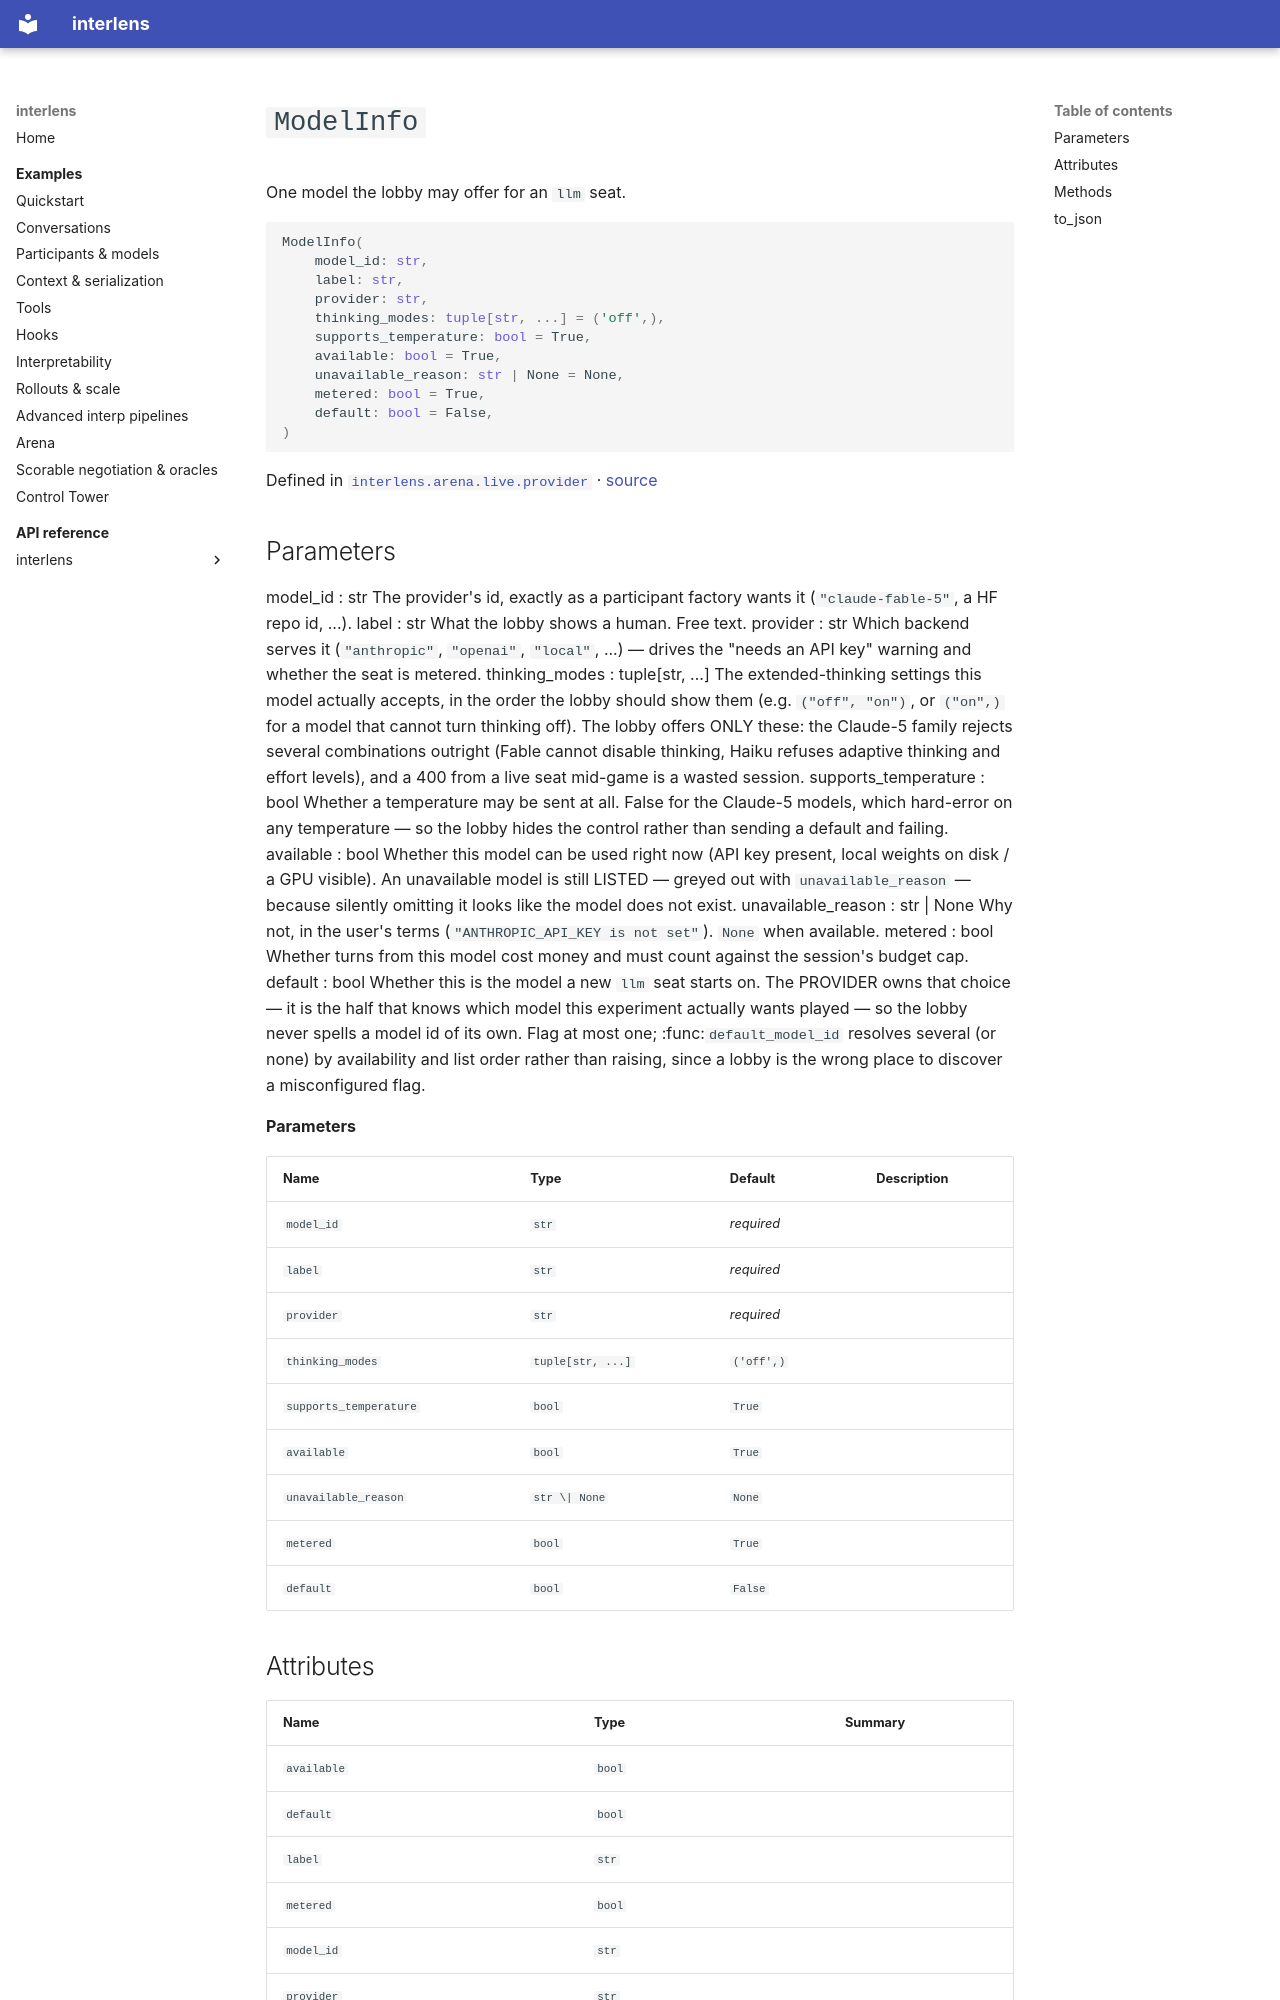

repository: Sid-MB/interlens · page: reference/interlens/arena/live/provider/ModelInfo/index.html · generator: mkdocs

# `ModelInfo`

One model the lobby may offer for an `llm` seat.

```python
ModelInfo(
	model_id: str,
	label: str,
	provider: str,
	thinking_modes: tuple[str, ...] = ('off',),
	supports_temperature: bool = True,
	available: bool = True,
	unavailable_reason: str | None = None,
	metered: bool = True,
	default: bool = False,
)
```

Defined in [`interlens.arena.live.provider`](index.md) · [source](https://github.com/Sid-MB/interlens/blob/main/src/interlens/arena/live/provider.py#L105-L156)
